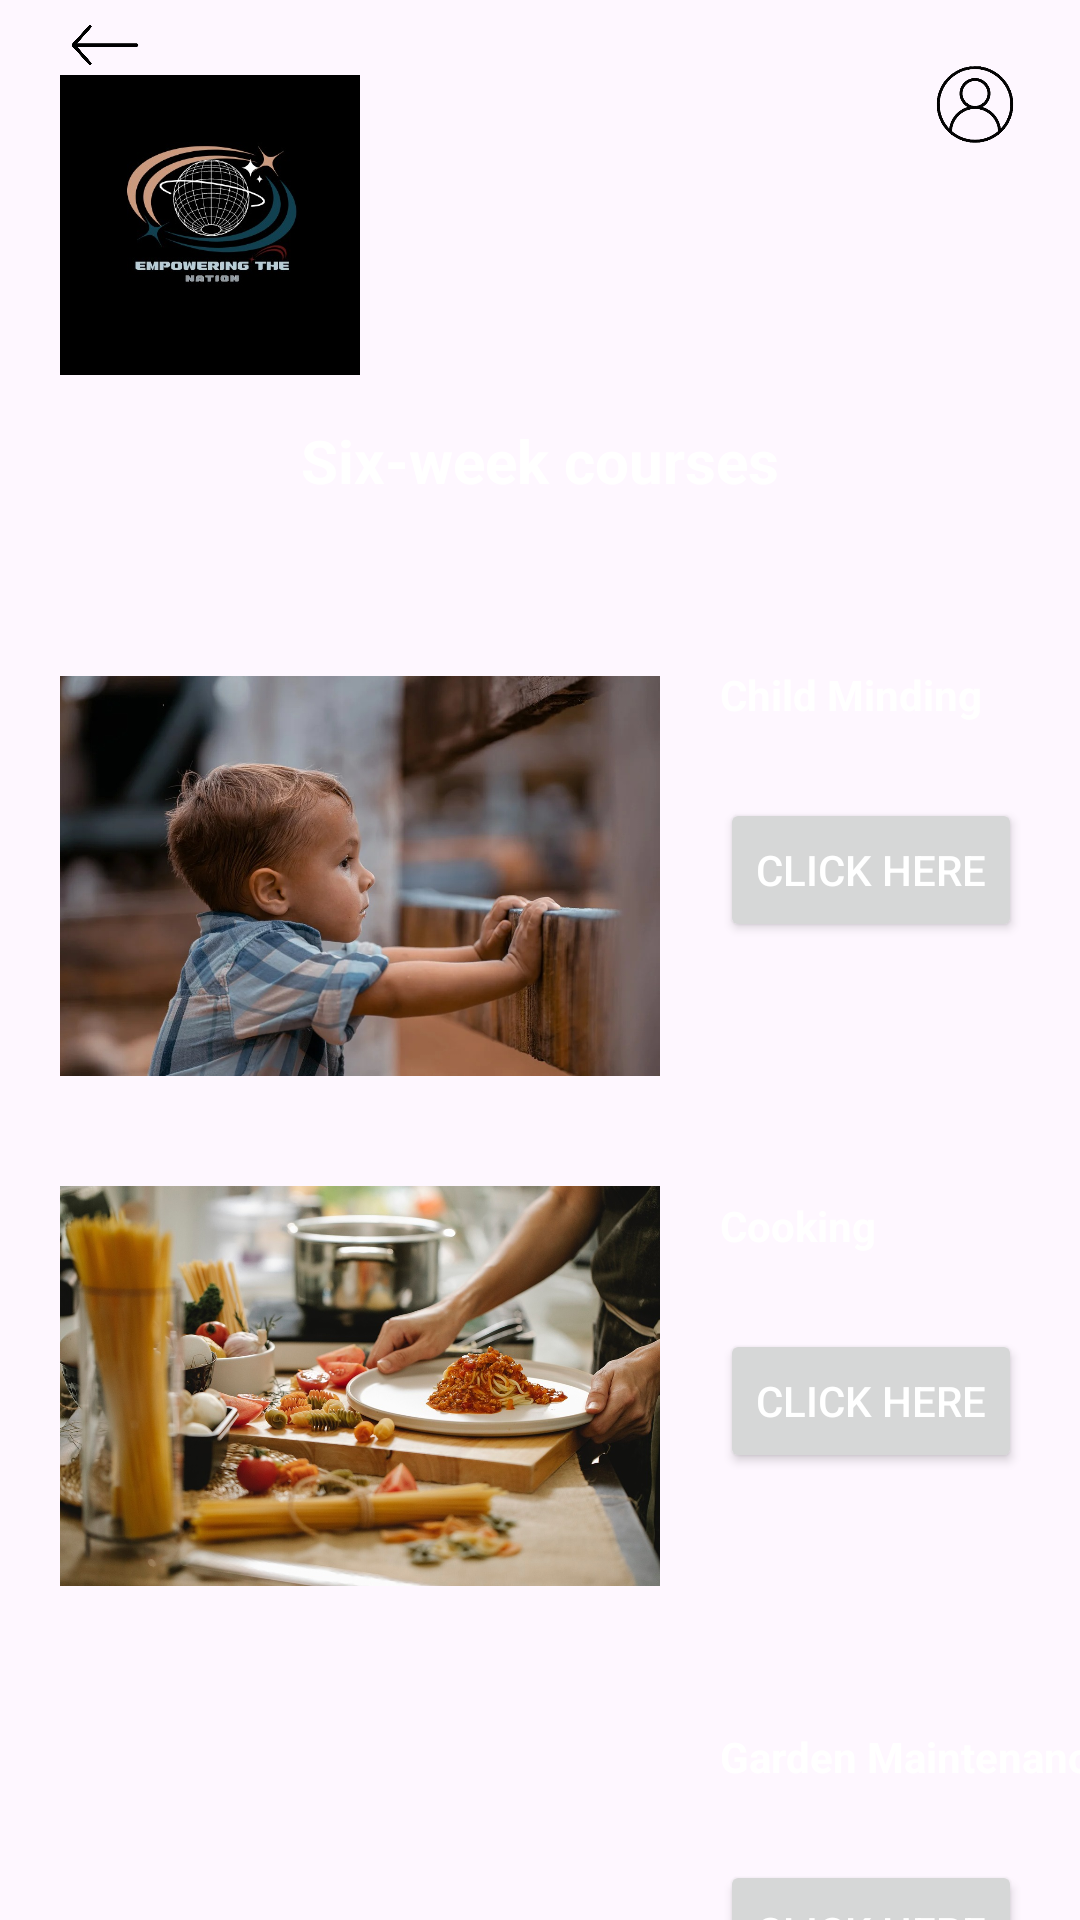

Android layout source for this screen:
<!-- AndroidManifest.xml: application theme Theme.EmpoweringTheNationMobileApplication -->
<!-- res/layout/activity_six_week_courses.xml -->
<?xml version="1.0" encoding="utf-8"?>
<androidx.constraintlayout.widget.ConstraintLayout xmlns:android="http://schemas.android.com/apk/res/android"
    xmlns:app="http://schemas.android.com/apk/res-auto"
    xmlns:tools="http://schemas.android.com/tools"
    android:layout_width="match_parent"
    android:layout_height="match_parent"
    tools:context=".SixWeekCourses"
    android:background="@drawable/backgroundnew"
    >

    <ImageView
        android:id="@+id/imageViewLogoSixWeekCourses"
        android:layout_width="100dp"
        android:layout_height="100dp"
        android:layout_marginStart="20dp"
        android:layout_marginTop="25dp"
        app:layout_constraintStart_toStartOf="parent"
        app:layout_constraintTop_toTopOf="parent"
        app:srcCompat="@drawable/logo" />

    <ImageView
        android:id="@+id/imageViewAccountSixWeekCourses"
        android:layout_width="30dp"
        android:layout_height="30dp"
        android:layout_marginTop="20dp"
        android:layout_marginEnd="20dp"
        app:layout_constraintEnd_toEndOf="parent"
        app:layout_constraintTop_toTopOf="parent"
        app:srcCompat="@drawable/icon_removebg_preview" />

    <TextView
        android:id="@+id/textViewSixWeekCourses2"
        android:layout_width="wrap_content"
        android:layout_height="wrap_content"
        android:layout_marginStart="151dp"
        android:layout_marginTop="140dp"
        android:layout_marginEnd="151dp"
        android:text="Six-week courses"
        android:textColor="@color/white"
        android:textSize="20sp"
        android:textStyle="bold"
        app:layout_constraintEnd_toEndOf="parent"
        app:layout_constraintStart_toStartOf="parent"
        app:layout_constraintTop_toTopOf="parent" />

    <ImageView
        android:id="@+id/imageViewChildMinding1"
        android:layout_width="200dp"
        android:layout_height="150dp"
        android:layout_marginStart="20dp"
        android:layout_marginTop="50dp"
        app:layout_constraintStart_toStartOf="parent"
        app:layout_constraintTop_toBottomOf="@+id/textViewSixWeekCourses2"
        app:srcCompat="@drawable/child_minding" />

    <TextView
        android:id="@+id/textViewChildMinding1"
        android:layout_width="wrap_content"
        android:layout_height="wrap_content"
        android:layout_marginStart="20dp"
        android:layout_marginTop="55dp"
        android:text="Child Minding"
        android:textColor="@color/white"
        android:textStyle="bold"
        app:layout_constraintStart_toEndOf="@+id/imageViewChildMinding1"
        app:layout_constraintTop_toBottomOf="@+id/textViewSixWeekCourses2" />

    <Button
        android:id="@+id/buttonChildMinding"
        android:layout_width="wrap_content"
        android:layout_height="wrap_content"
        android:layout_marginStart="20dp"
        android:layout_marginTop="25dp"
        android:text="Click here"
        android:textColor="@color/white"
        app:layout_constraintStart_toEndOf="@+id/imageViewChildMinding1"
        app:layout_constraintTop_toBottomOf="@+id/textViewChildMinding1" />

    <ImageView
        android:id="@+id/imageViewCooking1"
        android:layout_width="200dp"
        android:layout_height="150dp"
        android:layout_marginStart="20dp"
        android:layout_marginTop="20dp"
        app:layout_constraintStart_toStartOf="parent"
        app:layout_constraintTop_toBottomOf="@+id/imageViewChildMinding1"
        app:srcCompat="@drawable/cooking" />

    <TextView
        android:id="@+id/textViewCooking1"
        android:layout_width="wrap_content"
        android:layout_height="wrap_content"
        android:layout_marginStart="20dp"
        android:layout_marginTop="85dp"
        android:text="Cooking"
        android:textColor="@color/white"
        android:textStyle="bold"
        app:layout_constraintStart_toEndOf="@+id/imageViewCooking1"
        app:layout_constraintTop_toBottomOf="@+id/buttonChildMinding" />

    <Button
        android:id="@+id/buttonCooking"
        android:layout_width="wrap_content"
        android:layout_height="wrap_content"
        android:layout_marginStart="20dp"
        android:layout_marginTop="25dp"
        android:text="Click here"
        app:layout_constraintStart_toEndOf="@+id/imageViewCooking1"
        app:layout_constraintTop_toBottomOf="@+id/textViewCooking1"
        android:textColor="@color/white" />

    <ImageView
        android:id="@+id/imageViewGardenMaintenance1"
        android:layout_width="200dp"
        android:layout_height="150dp"
        android:layout_marginStart="20dp"
        android:layout_marginTop="20dp"
        app:layout_constraintStart_toStartOf="parent"
        app:layout_constraintTop_toBottomOf="@+id/imageViewCooking1"
        app:srcCompat="@drawable/gardennew" />

    <TextView
        android:id="@+id/textViewGardenMaintenance1"
        android:layout_width="wrap_content"
        android:layout_height="wrap_content"
        android:layout_marginStart="20dp"
        android:layout_marginTop="85dp"
        android:text="Garden Maintenance"
        android:textColor="@color/white"
        android:textStyle="bold"
        app:layout_constraintStart_toEndOf="@+id/imageViewGardenMaintenance1"
        app:layout_constraintTop_toBottomOf="@+id/buttonCooking" />

    <Button
        android:id="@+id/buttonGardenMaintenance"
        android:layout_width="wrap_content"
        android:layout_height="wrap_content"
        android:layout_marginStart="20dp"
        android:layout_marginTop="25dp"
        android:text="Click here"
        android:textColor="@color/white"
        app:layout_constraintStart_toEndOf="@+id/imageViewGardenMaintenance1"
        app:layout_constraintTop_toBottomOf="@+id/textViewGardenMaintenance1" />

    <ImageView
        android:id="@+id/imageViewBackSixWeekCourses"
        android:layout_width="30dp"
        android:layout_height="20dp"
        android:layout_marginStart="20dp"
        android:layout_marginTop="5dp"
        app:layout_constraintStart_toStartOf="parent"
        app:layout_constraintTop_toTopOf="parent"
        app:srcCompat="@drawable/back_removebg_preview" />
</androidx.constraintlayout.widget.ConstraintLayout>
<!-- resources referenced by this layout -->
<resources>
  <!-- drawable back_removebg_preview: png bitmap (drawable, 22065 bytes) -->
  <!-- drawable child_minding: jpeg bitmap (drawable, 157991 bytes) -->
  <!-- drawable cooking: jpeg bitmap (drawable, 219119 bytes) -->
  <!-- drawable icon_removebg_preview: png bitmap (drawable, 30813 bytes) -->
  <!-- drawable logo: jpg bitmap (drawable, 29985 bytes) -->
  <style name="Theme.EmpoweringTheNationMobileApplication" parent="Base.Theme.EmpoweringTheNationMobileApplication" />
  <style name="Base.Theme.EmpoweringTheNationMobileApplication" parent="Theme.Material3.DayNight.NoActionBar">
          
          
      </style>
  <!-- not gathered from this repository: default colours our renderer supplied (Android Studio template values) -->
  <color name="white">#FFFFFFFF</color>
</resources>
